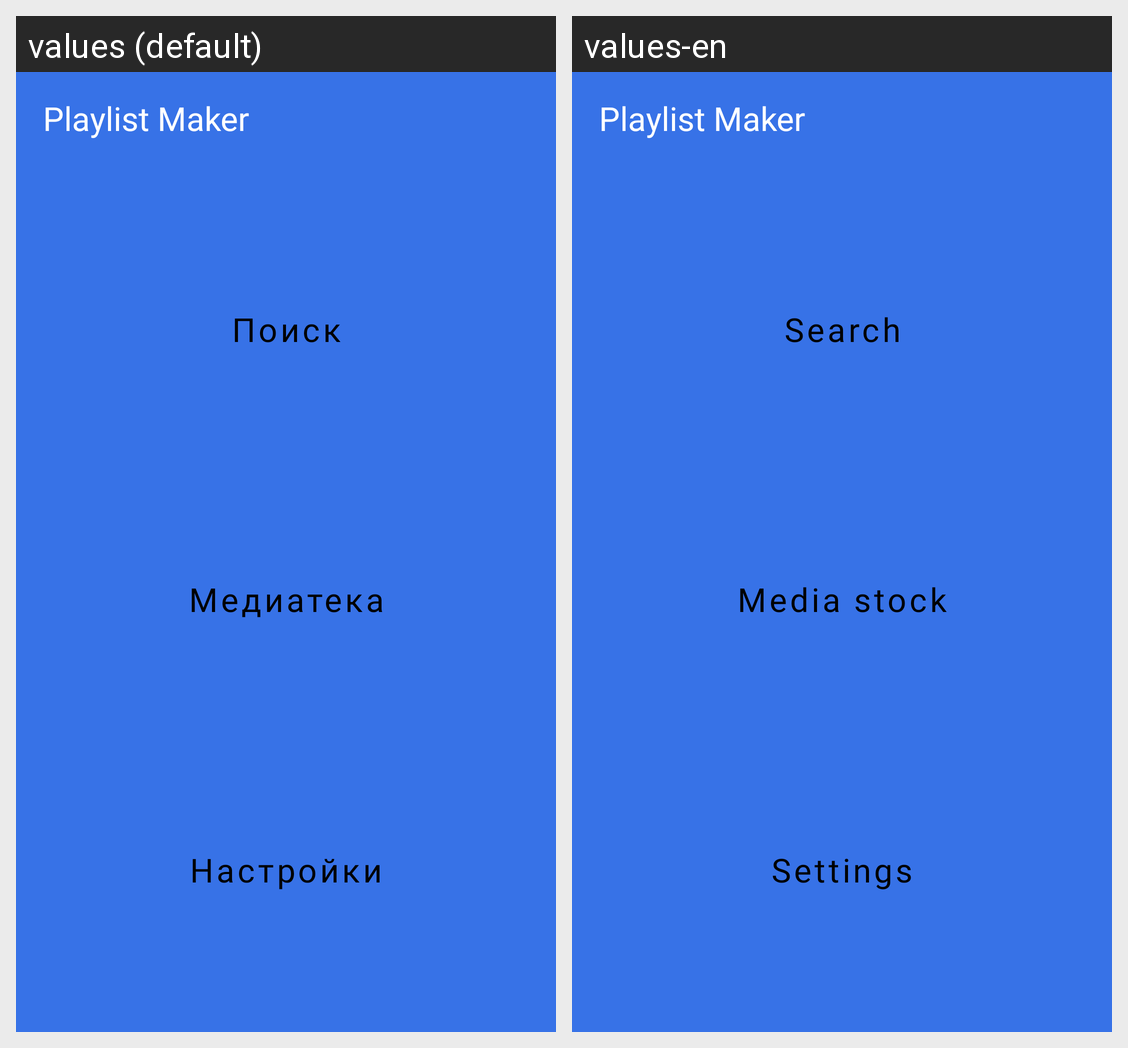

The same Android screen rendered under two of its app's locales, left to right. List the strings drawn on it with the default value and each locale's translation.
Android screen res/layout/activity_main.xml rendered under 2 locales, left to right: values (default), values-en. Device: Nexus 5 (rendered at 1080×1920; each locale shown at half size, 540×960, under a caption strip naming it); theme Base.Theme.PlaylistMaker.
Strings drawn on this screen, with the default value and each locale's value (text and hints the layout hard-codes, and strings that could not be matched under every locale, appear in the picture but are not listed):

app_name
  values: Playlist Maker
  values-en: Playlist Maker

search
  values: Поиск
  values-en: Search

mediastock
  values: Медиатека
  values-en: Media stock

settings
  values: Настройки
  values-en: Settings
